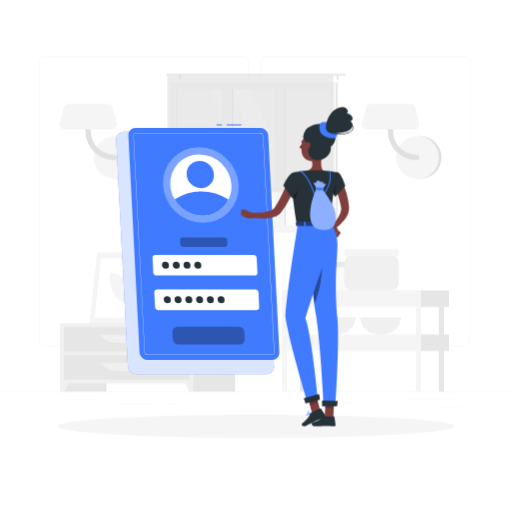
t = 0.00 s
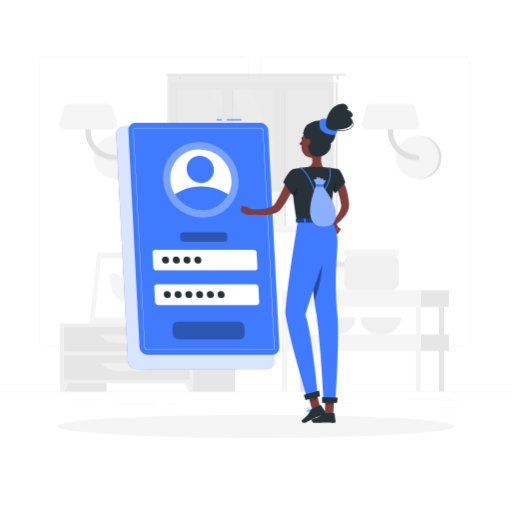
t = 4.50 s
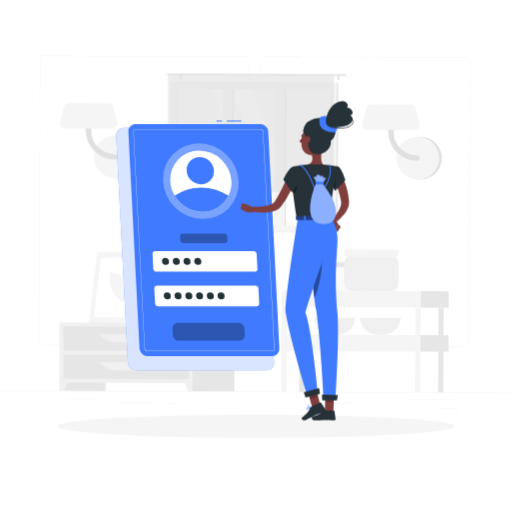
t = 4.88 s
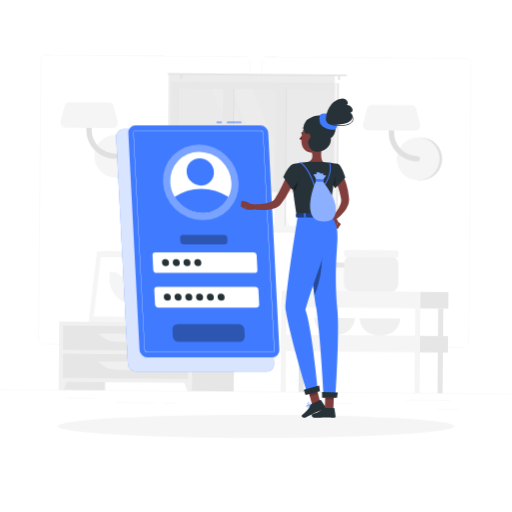
t = 5.25 s
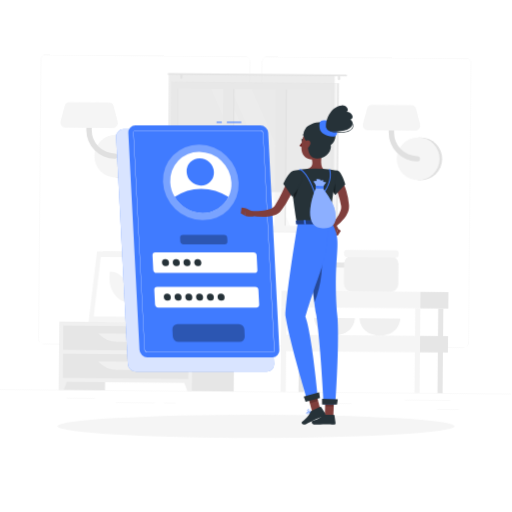
t = 6.75 s
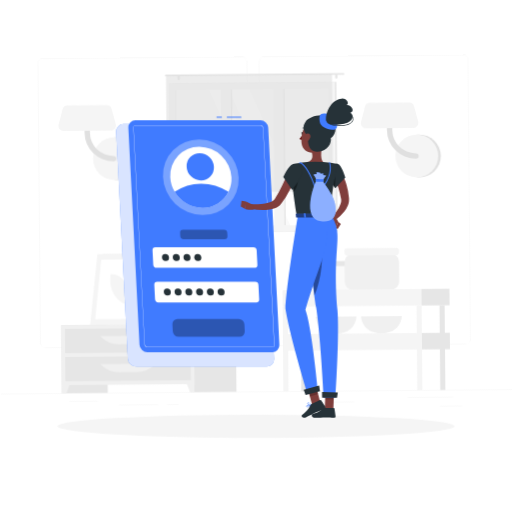
t = 8.25 s

The animated SVG that drew these frames (rendered in a browser with its animation timeline set to each time). Animation: 2 CSS @keyframes rules; frames cover the first 8.25 s, repeats indefinitely.

<svg class="animated" id="freepik_stories-login" xmlns="http://www.w3.org/2000/svg" viewBox="0 0 500 500" version="1.1" xmlns:xlink="http://www.w3.org/1999/xlink" xmlns:svgjs="http://svgjs.com/svgjs"><style>svg#freepik_stories-login:not(.animated) .animable {opacity: 0;}svg#freepik_stories-login.animated #freepik--background-complete--inject-63 {animation: 6s Infinite  linear wind;animation-delay: 4.5s;}svg#freepik_stories-login.animated #freepik--Login--inject-63 {animation: 6s Infinite  linear floating;animation-delay: 0s;}svg#freepik_stories-login.animated #freepik--Character--inject-63 {animation: 3s Infinite  linear floating;animation-delay: 1s;}            @keyframes wind {                0% {                    transform: rotate( 0deg );                }                25% {                    transform: rotate( 1deg );                }                75% {                    transform: rotate( -1deg );                }            }                    @keyframes floating {                0% {                    opacity: 1;                    transform: translateY(0px);                }                50% {                    transform: translateY(-10px);                }                100% {                    opacity: 1;                    transform: translateY(0px);                }            }        </style><g id="freepik--background-complete--inject-63" class="animable animator-active" style="transform-origin: 250px 226.87px;"><rect y="382.4" width="500" height="0.25" style="fill: rgb(235, 235, 235); transform-origin: 250px 382.525px;" id="elwnw0eolk0a" class="animable"></rect><rect x="428.22" y="398.49" width="21.68" height="0.25" style="fill: rgb(235, 235, 235); transform-origin: 439.06px 398.615px;" id="el32nxgsp9j1o" class="animable"></rect><rect x="310.56" y="393.31" width="34.11" height="0.25" style="fill: rgb(235, 235, 235); transform-origin: 327.615px 393.435px;" id="el0lpainvm8qzl" class="animable"></rect><rect x="396.59" y="389.21" width="44.53" height="0.25" style="fill: rgb(235, 235, 235); transform-origin: 418.855px 389.335px;" id="el1sgqnign8yb" class="animable"></rect><rect x="161.88" y="394.25" width="11.14" height="0.25" style="fill: rgb(235, 235, 235); transform-origin: 167.45px 394.375px;" id="elm0vrw7xzeja" class="animable"></rect><rect x="114.58" y="394.25" width="38.39" height="0.25" style="fill: rgb(235, 235, 235); transform-origin: 133.775px 394.375px;" id="el6r6yt36ror" class="animable"></rect><rect x="66.31" y="390.03" width="27.7" height="0.25" style="fill: rgb(235, 235, 235); transform-origin: 80.16px 390.155px;" id="elqq7qpm5piwh" class="animable"></rect><path d="M237,337.8H43.91a5.71,5.71,0,0,1-5.7-5.71V60.66A5.71,5.71,0,0,1,43.91,55H237a5.71,5.71,0,0,1,5.71,5.71V332.09A5.71,5.71,0,0,1,237,337.8ZM43.91,55.2a5.46,5.46,0,0,0-5.45,5.46V332.09a5.46,5.46,0,0,0,5.45,5.46H237a5.47,5.47,0,0,0,5.46-5.46V60.66A5.47,5.47,0,0,0,237,55.2Z" style="fill: rgb(235, 235, 235); transform-origin: 140.46px 196.4px;" id="elenw00d6alf9" class="animable"></path><path d="M453.31,337.8H260.21a5.72,5.72,0,0,1-5.71-5.71V60.66A5.72,5.72,0,0,1,260.21,55h193.1A5.71,5.71,0,0,1,459,60.66V332.09A5.71,5.71,0,0,1,453.31,337.8ZM260.21,55.2a5.47,5.47,0,0,0-5.46,5.46V332.09a5.47,5.47,0,0,0,5.46,5.46h193.1a5.47,5.47,0,0,0,5.46-5.46V60.66a5.47,5.47,0,0,0-5.46-5.46Z" style="fill: rgb(235, 235, 235); transform-origin: 356.75px 196.4px;" id="elrnypfz3wpxn" class="animable"></path><path d="M115,174.63a20.91,20.91,0,0,0,0-41.82h-2.57v41.82Z" style="fill: rgb(224, 224, 224); transform-origin: 124.17px 153.72px;" id="el2wdqiry8xio" class="animable"></path><circle cx="112.41" cy="153.72" r="20.91" style="fill: rgb(245, 245, 245); transform-origin: 112.41px 153.72px;" id="eljhjgbyqqlpt" class="animable"></circle><path d="M111.45,156.34a28,28,0,0,1-28-28V111.63a2.63,2.63,0,0,1,5.26,0v16.72a22.76,22.76,0,0,0,22.73,22.74,2.63,2.63,0,1,1,0,5.25Z" style="fill: rgb(224, 224, 224); transform-origin: 98.841px 132.674px;" id="elig9k75iw45" class="animable"></path><path d="M62.83,126.35h46.52a4.86,4.86,0,0,0,4.7-6.1L110,105a4.86,4.86,0,0,0-4.69-3.62H66.87a4.87,4.87,0,0,0-4.7,3.62l-4,15.23A4.85,4.85,0,0,0,62.83,126.35Z" style="fill: rgb(245, 245, 245); transform-origin: 86.1058px 113.865px;" id="el9x5xc7zs8v" class="animable"></path><path d="M410.28,174.63a20.91,20.91,0,1,0,0-41.82h-2.57v41.82Z" style="fill: rgb(224, 224, 224); transform-origin: 419.45px 153.72px;" id="elx6jdxdgs46j" class="animable"></path><circle cx="407.71" cy="153.72" r="20.91" style="fill: rgb(245, 245, 245); transform-origin: 407.71px 153.72px;" id="elj3trg65dcer" class="animable"></circle><path d="M406.75,156.34a28,28,0,0,1-28-28V111.63a2.63,2.63,0,0,1,5.26,0v16.72a22.76,22.76,0,0,0,22.73,22.74,2.63,2.63,0,1,1,0,5.25Z" style="fill: rgb(224, 224, 224); transform-origin: 394.141px 132.672px;" id="elnu0oqtkg79m" class="animable"></path><path d="M358.13,126.35h46.52a4.86,4.86,0,0,0,4.7-6.1l-4-15.23a4.86,4.86,0,0,0-4.69-3.62H362.17a4.87,4.87,0,0,0-4.7,3.62l-4,15.23A4.85,4.85,0,0,0,358.13,126.35Z" style="fill: rgb(245, 245, 245); transform-origin: 381.408px 113.875px;" id="elm4rjlenhhm" class="animable"></path><g id="el47sewo15an"><rect x="133.98" y="256.92" width="15.21" height="58.93" style="fill: rgb(230, 230, 230); transform-origin: 141.585px 286.385px; transform: rotate(180deg);" class="animable"></rect></g><polygon points="92.75 315.85 143.22 315.85 150.84 246.88 100.37 246.88 92.75 315.85" style="fill: rgb(240, 240, 240); transform-origin: 121.795px 281.365px;" id="elrgk6gk71pir" class="animable"></polygon><polygon points="87.28 315.85 139.42 315.85 147.04 246.88 94.91 246.88 87.28 315.85" style="fill: rgb(245, 245, 245); transform-origin: 117.16px 281.365px;" id="el4uqktesdeju" class="animable"></polygon><polygon points="135.65 310.42 142.07 252.32 98.67 252.32 92.25 310.42 135.65 310.42" style="fill: rgb(255, 255, 255); transform-origin: 117.16px 281.37px;" id="elc55p5ekorrp" class="animable"></polygon><path d="M126.69,296.33,127,294c1.61-14.58-7.49-27.57-19.31-27.57h0l-.27,2.37c-1.61,14.57,7.49,27.56,19.32,27.56Z" style="fill: rgb(245, 245, 245); transform-origin: 117.21px 281.395px;" id="el6vr9t2kjbhd" class="animable"></path><g id="elzovx9yv66ci"><rect x="59.08" y="315.85" width="44.84" height="66.55" style="fill: rgb(230, 230, 230); transform-origin: 81.5px 349.125px; transform: rotate(180deg);" class="animable"></rect></g><polygon points="63.59 382.4 59.08 382.4 59.08 369.57 68.32 369.57 63.59 382.4" style="fill: rgb(240, 240, 240); transform-origin: 63.7px 375.985px;" id="el2tm8pgpdhek" class="animable"></polygon><g id="el61xhb1hbrvc"><rect x="184.75" y="315.85" width="44.84" height="66.55" style="fill: rgb(230, 230, 230); transform-origin: 207.17px 349.125px; transform: rotate(180deg);" class="animable"></rect></g><g id="el7m2c7rnfldm"><rect x="59.08" y="315.85" width="129.61" height="58.67" style="fill: rgb(240, 240, 240); transform-origin: 123.885px 345.185px; transform: rotate(180deg);" class="animable"></rect></g><polygon points="184.18 382.4 188.69 382.4 188.69 369.57 179.45 369.57 184.18 382.4" style="fill: rgb(240, 240, 240); transform-origin: 184.07px 375.985px;" id="elddjtcijbjvs" class="animable"></polygon><g id="eldya306dupwh"><rect x="62.58" y="319.52" width="122.61" height="23.68" style="fill: rgb(230, 230, 230); transform-origin: 123.885px 331.36px; transform: rotate(180deg);" class="animable"></rect></g><path d="M115.71,335h16.35a25.84,25.84,0,0,0,18.78-8.08H96.93A25.87,25.87,0,0,0,115.71,335Z" style="fill: rgb(240, 240, 240); transform-origin: 123.885px 330.96px;" id="el8xestglwccg" class="animable"></path><g id="eldxrsaxi9u1s"><rect x="62.58" y="347.02" width="122.61" height="23.68" style="fill: rgb(230, 230, 230); transform-origin: 123.885px 358.86px; transform: rotate(180deg);" class="animable"></rect></g><path d="M115.71,362.46h16.35a25.84,25.84,0,0,0,18.78-8.08H96.93A25.87,25.87,0,0,0,115.71,362.46Z" style="fill: rgb(240, 240, 240); transform-origin: 123.885px 358.42px;" id="elt2634o47fol" class="animable"></path><path d="M180.48,313.14h1.16c0-2.39,0-8.44.12-22.31.21-25.15.61-26.68.61-26.68l-2.76,11.61C177.86,288.61,180.12,301.53,180.48,313.14Z" style="fill: rgb(230, 230, 230); transform-origin: 180.662px 288.645px;" id="elh2ex2n0o5cc" class="animable"></path><path d="M178.19,274c-4-4.73-12.45-6.11-21.13-7.29-3.41-.46,8.95,7.33,15,12.86,4.7,4.3,7.7,5.49,9,9.77C181.72,284,181.61,278.11,178.19,274Z" style="fill: rgb(230, 230, 230); transform-origin: 168.927px 278.015px;" id="el3ozgx9mx4q2" class="animable"></path><path d="M183.46,282.48c4-4.73,12.45-6.1,21.13-7.28,3.41-.46-9,7.33-15,12.86-4.7,4.3-7.7,5.49-9,9.77C179.93,292.49,180,286.56,183.46,282.48Z" style="fill: rgb(230, 230, 230); transform-origin: 192.719px 286.505px;" id="elb5muijy36k" class="animable"></path><path d="M181.76,263c3-5.66,10.46-11,18.87-13,3.3-.79-7.65,10.44-11.81,17.69-3.23,5.62-7.51,12.24-8.18,17C179.64,275.31,178.78,268.69,181.76,263Z" style="fill: rgb(230, 230, 230); transform-origin: 190.473px 267.325px;" id="el51eenf6duxt" class="animable"></path><path d="M181.4,315.85h0c-3.54,0-6.47-1.77-6.68-4.05l-.59-3.88h14.55l-.6,3.88C187.88,314.08,185,315.85,181.4,315.85Z" style="fill: rgb(240, 240, 240); transform-origin: 181.405px 311.885px;" id="elw5fgcq9jhea" class="animable"></path><polygon points="189.62 309.41 173.19 309.41 172.72 305.08 190.09 305.08 189.62 309.41" style="fill: rgb(240, 240, 240); transform-origin: 181.405px 307.245px;" id="elb01jmsqdq2w" class="animable"></polygon><g id="elmp3ema4wd4"><rect x="169.54" y="80.59" width="160.21" height="146.13" style="fill: rgb(230, 230, 230); transform-origin: 249.645px 153.655px; transform: rotate(180deg);" class="animable"></rect></g><g id="el76slnqhwov9"><rect x="165.93" y="80.59" width="162.24" height="146.13" style="fill: rgb(245, 245, 245); transform-origin: 247.05px 153.655px; transform: rotate(180deg);" class="animable"></rect></g><g id="el3m5wruyxjew"><rect x="180.54" y="79.01" width="133.04" height="149.3" style="fill: rgb(250, 250, 250); transform-origin: 247.06px 153.66px; transform: rotate(90deg);" class="animable"></rect></g><polygon points="303.39 220.18 244.63 87.14 224.67 87.14 283.43 220.18 303.39 220.18" style="fill: rgb(255, 255, 255); transform-origin: 264.03px 153.66px;" id="el2l4j63809h8" class="animable"></polygon><polygon points="277.77 220.18 219.01 87.14 205.27 87.14 264.03 220.18 277.77 220.18" style="fill: rgb(255, 255, 255); transform-origin: 241.52px 153.66px;" id="elzndyygkzoy" class="animable"></polygon><g id="elbepop80wzef"><rect x="157.46" y="149.8" width="133.04" height="7.72" style="fill: rgb(230, 230, 230); transform-origin: 223.98px 153.66px; transform: rotate(90deg);" class="animable"></rect></g><g id="elt9o92y9mbj"><rect x="208.78" y="149.8" width="133.04" height="7.72" style="fill: rgb(230, 230, 230); transform-origin: 275.3px 153.66px; transform: rotate(90deg);" class="animable"></rect></g><g id="elofihufd9wul"><rect x="150.54" y="148.42" width="142.06" height="9.76" style="fill: rgb(245, 245, 245); transform-origin: 221.57px 153.3px; transform: rotate(90deg);" class="animable"></rect></g><g id="elo0xu2pncn4k"><rect x="201.86" y="148.42" width="142.06" height="9.76" style="fill: rgb(245, 245, 245); transform-origin: 272.89px 153.3px; transform: rotate(90deg);" class="animable"></rect></g><g id="eltkk7grzgxsj"><rect x="106.23" y="153.31" width="133.04" height="0.69" style="fill: rgb(230, 230, 230); transform-origin: 172.75px 153.655px; transform: rotate(90deg);" class="animable"></rect></g><path d="M163.22,72.17H336.78a.85.85,0,0,1,.84.84h0a.84.84,0,0,1-.84.83H163.22a.84.84,0,0,1-.84-.83h0A.85.85,0,0,1,163.22,72.17Z" style="fill: rgb(230, 230, 230); transform-origin: 250px 73.005px;" id="elf61ue671i7" class="animable"></path><path d="M329.75,77.68h0a1.13,1.13,0,0,0,1.12-1.13V74.13A1.12,1.12,0,0,0,329.75,73h0a1.13,1.13,0,0,0-1.13,1.12v2.42A1.14,1.14,0,0,0,329.75,77.68Z" style="fill: rgb(230, 230, 230); transform-origin: 329.745px 75.34px;" id="elzdanv4tp8hg" class="animable"></path><path d="M175.8,77.68h0a1.14,1.14,0,0,0,1.13-1.13V74.13A1.13,1.13,0,0,0,175.8,73h0a1.12,1.12,0,0,0-1.12,1.12v2.42A1.13,1.13,0,0,0,175.8,77.68Z" style="fill: rgb(230, 230, 230); transform-origin: 175.805px 75.34px;" id="eluhp771xbdmk" class="animable"></path><g id="el63e8pb51yo6"><rect x="163.48" y="73.01" width="162.13" height="114.44" style="fill: rgb(224, 224, 224); opacity: 0.6; transform-origin: 244.545px 130.23px; transform: rotate(180deg);" class="animable"></rect></g><rect x="306.95" y="259.97" width="38.72" height="23.7" rx="5.38" style="fill: rgb(250, 250, 250); transform-origin: 326.31px 271.82px;" id="elu06urwv64w9" class="animable"></rect><rect x="306.95" y="255.59" width="38.72" height="5.08" rx="1.81" style="fill: rgb(230, 230, 230); transform-origin: 326.31px 258.13px;" id="elxsweseio5rj" class="animable"></rect><path d="M307.52,310s.51,16.67,19.93,16.67S347.38,310,347.38,310Z" style="fill: rgb(240, 240, 240); transform-origin: 327.45px 318.335px;" id="elnknflkk1s1o" class="animable"></path><path d="M351.8,310s.51,16.67,19.93,16.67S391.66,310,391.66,310Z" style="fill: rgb(240, 240, 240); transform-origin: 371.73px 318.335px;" id="elnp0lvmwz53r" class="animable"></path><rect x="336.24" y="249.24" width="53.2" height="34.44" rx="7.4" style="fill: rgb(240, 240, 240); transform-origin: 362.84px 266.46px;" id="elhe9niw8yqk" class="animable"></rect><rect x="336.24" y="243.22" width="53.2" height="6.98" rx="2.48" style="fill: rgb(245, 245, 245); transform-origin: 362.84px 246.71px;" id="elczq0lg3wjyg" class="animable"></rect><g id="eld8cp6ytng9g"><rect x="292.9" y="299.75" width="5.04" height="82.64" style="fill: rgb(230, 230, 230); transform-origin: 295.42px 341.07px; transform: rotate(180deg);" class="animable"></rect></g><rect x="411.13" y="283.67" width="27.29" height="16.08" style="fill: rgb(230, 230, 230); transform-origin: 424.775px 291.71px;" id="elqgfexuauaqb" class="animable"></rect><g id="el27lmjg3fz4ei"><rect x="275.45" y="283.67" width="135.68" height="16.08" style="fill: rgb(245, 245, 245); transform-origin: 343.29px 291.71px; transform: rotate(180deg);" class="animable"></rect></g><rect x="411.13" y="326.62" width="27.29" height="16.08" style="fill: rgb(230, 230, 230); transform-origin: 424.775px 334.66px;" id="eljv4hytzjy4" class="animable"></rect><g id="el6jyemyoodro"><rect x="275.45" y="326.62" width="135.68" height="16.08" style="fill: rgb(245, 245, 245); transform-origin: 343.29px 334.66px; transform: rotate(180deg);" class="animable"></rect></g><g id="elaoqcjz6lgfa"><rect x="428.58" y="299.75" width="5.04" height="82.64" style="fill: rgb(230, 230, 230); transform-origin: 431.1px 341.07px; transform: rotate(180deg);" class="animable"></rect></g><g id="elgj708520zjt"><rect x="406.09" y="299.75" width="5.04" height="82.64" style="fill: rgb(245, 245, 245); transform-origin: 408.61px 341.07px; transform: rotate(180deg);" class="animable"></rect></g><g id="elb5nhe7yznh8"><rect x="275.45" y="299.75" width="5.04" height="82.64" style="fill: rgb(245, 245, 245); transform-origin: 277.97px 341.07px; transform: rotate(180deg);" class="animable"></rect></g></g><g id="freepik--Shadow--inject-63" class="animable" style="transform-origin: 250px 416.24px;"><ellipse id="freepik--path--inject-63" cx="250" cy="416.24" rx="193.89" ry="11.32" style="fill: rgb(245, 245, 245); transform-origin: 250px 416.24px;" class="animable"></ellipse></g><g id="freepik--Login--inject-63" class="animable" style="transform-origin: 193.11px 243.48px;"><path d="M260.41,365.5H132.84a8.13,8.13,0,0,1-8-7.64L113.4,136.31a7.17,7.17,0,0,1,7.24-7.63H248.21a8.12,8.12,0,0,1,8,7.63l11.42,221.55A7.18,7.18,0,0,1,260.41,365.5Z" style="fill: rgb(64, 123, 255); transform-origin: 190.515px 247.09px;" id="elxfiq6rnqg" class="animable"></path><g id="elb71fiq4a6v"><path d="M260.41,365.5H132.84a8.13,8.13,0,0,1-8-7.64L113.4,136.31a7.17,7.17,0,0,1,7.24-7.63H248.21a8.12,8.12,0,0,1,8,7.63l11.42,221.55A7.18,7.18,0,0,1,260.41,365.5Z" style="fill: rgb(255, 255, 255); opacity: 0.8; transform-origin: 190.515px 247.09px;" class="animable"></path></g><rect x="221.51" y="121.46" width="14.11" height="1" style="fill: rgb(64, 123, 255); transform-origin: 228.565px 121.96px;" id="eliwhqq2e8cjb" class="animable"></rect><rect x="211.45" y="121.46" width="5.17" height="1" style="fill: rgb(64, 123, 255); transform-origin: 214.035px 121.96px;" id="elm1s1k0ea7jj" class="animable"></rect><path d="M265.9,351.44h-122a7.77,7.77,0,0,1-7.68-7.29l-10.92-211.9a6.86,6.86,0,0,1,6.93-7.3h122a7.77,7.77,0,0,1,7.67,7.3l10.92,211.9A6.85,6.85,0,0,1,265.9,351.44Z" style="fill: rgb(64, 123, 255); transform-origin: 199.06px 238.195px;" id="elrr1rih7dv2" class="animable"></path><path d="M265.9,346.57h-122a2.92,2.92,0,0,1-2.81-2.68L130.16,132a2,2,0,0,1,.54-1.55,2,2,0,0,1,1.52-.62h122a2.92,2.92,0,0,1,2.8,2.68L268,344.4a2,2,0,0,1-2.05,2.17ZM132.22,130.08a1.79,1.79,0,0,0-1.34.54,1.84,1.84,0,0,0-.47,1.37l10.92,211.89a2.67,2.67,0,0,0,2.56,2.44h122a1.74,1.74,0,0,0,1.33-.54,1.76,1.76,0,0,0,.47-1.37L256.78,132.52a2.66,2.66,0,0,0-2.55-2.44Z" style="fill: rgb(255, 255, 255); transform-origin: 199.08px 238.2px;" id="elxjxrtjba5x" class="animable"></path><g id="el7s3puv0nijm"><ellipse cx="196.09" cy="180.61" rx="36" ry="37.9" style="fill: rgb(255, 255, 255); opacity: 0.3; transform-origin: 196.09px 180.61px; transform: rotate(-45.74deg);" class="animable"></ellipse></g><path d="M226,180.61a28.71,28.71,0,0,1-2.87,14.24,28.07,28.07,0,0,1-25.47,15.65,31.75,31.75,0,0,1-27.08-15.65,30.78,30.78,0,0,1-4.34-14.24,28.09,28.09,0,0,1,28.34-29.88A31.81,31.81,0,0,1,226,180.61Z" style="fill: rgb(255, 255, 255); transform-origin: 196.115px 180.615px;" id="elnx1jwgma9d" class="animable"></path><path d="M223.1,194.85a28.07,28.07,0,0,1-25.47,15.65,31.75,31.75,0,0,1-27.08-15.65,45.16,45.16,0,0,1,25.86-8A49.14,49.14,0,0,1,223.1,194.85Z" style="fill: rgb(64, 123, 255); transform-origin: 196.825px 198.676px;" id="elcxgaiqiehv" class="animable"></path><g id="elxs57vi3tmb"><ellipse cx="195.56" cy="170.39" rx="12.97" ry="13.66" style="fill: rgb(64, 123, 255); transform-origin: 195.56px 170.39px; transform: rotate(-45.74deg);" class="animable"></ellipse></g><path d="M248.41,269H152.88a3.29,3.29,0,0,1-3.25-3.09l-.72-14a2.9,2.9,0,0,1,2.93-3.08h95.53a3.29,3.29,0,0,1,3.25,3.08l.72,14A2.9,2.9,0,0,1,248.41,269Z" style="fill: rgb(255, 255, 255); transform-origin: 200.125px 258.915px;" id="el0m4gocnh30n" class="animable"></path><g id="elxykjo4rdscm"><path d="M219.16,241.1h-39.9A3.29,3.29,0,0,1,176,238l-.15-3a2.9,2.9,0,0,1,2.93-3.09h39.89a3.29,3.29,0,0,1,3.25,3.09l.16,3A2.92,2.92,0,0,1,219.16,241.1Z" style="opacity: 0.3; transform-origin: 198.965px 236.505px;" class="animable"></path></g><g id="elfwewm7u2355"><path d="M234,336.31H174.23a5.61,5.61,0,0,1-5.53-5.26l-.35-6.9a5,5,0,0,1,5-5.26H233.1a5.61,5.61,0,0,1,5.53,5.26l.35,6.9A5,5,0,0,1,234,336.31Z" style="opacity: 0.3; transform-origin: 203.665px 327.6px;" class="animable"></path></g><path d="M250.16,302.86H154.62a3.3,3.3,0,0,1-3.25-3.09l-.72-14a2.91,2.91,0,0,1,2.93-3.09h95.53a3.29,3.29,0,0,1,3.25,3.09l.73,14A2.92,2.92,0,0,1,250.16,302.86Z" style="fill: rgb(255, 255, 255); transform-origin: 201.87px 292.77px;" id="elljbb49hytii" class="animable"></path><path d="M165,258.91a3.22,3.22,0,0,1-3.25,3.42,3.64,3.64,0,0,1-3.59-3.42,3.21,3.21,0,0,1,3.24-3.42A3.65,3.65,0,0,1,165,258.91Z" style="fill: rgb(38, 50, 56); transform-origin: 161.58px 258.91px;" id="elbhh9jfne8ug" class="animable"></path><path d="M175.53,258.91a3.21,3.21,0,0,1-3.24,3.42,3.63,3.63,0,0,1-3.59-3.42,3.21,3.21,0,0,1,3.24-3.42A3.63,3.63,0,0,1,175.53,258.91Z" style="fill: rgb(38, 50, 56); transform-origin: 172.115px 258.91px;" id="elbqheh7a9s5f" class="animable"></path><path d="M186,258.91a3.21,3.21,0,0,1-3.24,3.42,3.65,3.65,0,0,1-3.6-3.42,3.22,3.22,0,0,1,3.25-3.42A3.64,3.64,0,0,1,186,258.91Z" style="fill: rgb(38, 50, 56); transform-origin: 182.58px 258.91px;" id="elnw0nnabvzp" class="animable"></path><path d="M196.55,258.91a3.22,3.22,0,0,1-3.24,3.42,3.65,3.65,0,0,1-3.6-3.42,3.22,3.22,0,0,1,3.24-3.42A3.65,3.65,0,0,1,196.55,258.91Z" style="fill: rgb(38, 50, 56); transform-origin: 193.13px 258.91px;" id="ele4afwmel9kd" class="animable"></path><path d="M166.77,292.75a3.21,3.21,0,0,1-3.24,3.42,3.65,3.65,0,0,1-3.6-3.42,3.22,3.22,0,0,1,3.25-3.42A3.64,3.64,0,0,1,166.77,292.75Z" style="fill: rgb(38, 50, 56); transform-origin: 163.35px 292.75px;" id="el47jf9t5u3ga" class="animable"></path><path d="M177.28,292.75a3.22,3.22,0,0,1-3.24,3.42,3.65,3.65,0,0,1-3.6-3.42,3.21,3.21,0,0,1,3.24-3.42A3.65,3.65,0,0,1,177.28,292.75Z" style="fill: rgb(38, 50, 56); transform-origin: 173.86px 292.75px;" id="elkk71ck7tjrq" class="animable"></path><path d="M187.79,292.75a3.22,3.22,0,0,1-3.25,3.42,3.63,3.63,0,0,1-3.59-3.42,3.21,3.21,0,0,1,3.24-3.42A3.65,3.65,0,0,1,187.79,292.75Z" style="fill: rgb(38, 50, 56); transform-origin: 184.37px 292.75px;" id="elyacwzshnztj" class="animable"></path><path d="M198.29,292.75a3.21,3.21,0,0,1-3.24,3.42,3.65,3.65,0,0,1-3.6-3.42,3.22,3.22,0,0,1,3.25-3.42A3.63,3.63,0,0,1,198.29,292.75Z" style="fill: rgb(38, 50, 56); transform-origin: 194.87px 292.75px;" id="el5bdnlisnose" class="animable"></path><path d="M208.8,292.75a3.21,3.21,0,0,1-3.24,3.42,3.65,3.65,0,0,1-3.6-3.42,3.22,3.22,0,0,1,3.24-3.42A3.65,3.65,0,0,1,208.8,292.75Z" style="fill: rgb(38, 50, 56); transform-origin: 205.38px 292.75px;" id="elrvkz6ellxsm" class="animable"></path><path d="M219.31,292.75a3.22,3.22,0,0,1-3.25,3.42,3.64,3.64,0,0,1-3.59-3.42,3.21,3.21,0,0,1,3.24-3.42A3.65,3.65,0,0,1,219.31,292.75Z" style="fill: rgb(38, 50, 56); transform-origin: 215.89px 292.75px;" id="elbhyqn64z2mt" class="animable"></path></g><g id="freepik--Character--inject-63" class="animable" style="transform-origin: 290.067px 260.484px;"><path d="M333,176.62c.25.38.38.58.54.85l.45.74c.29.5.55,1,.8,1.49.5,1,1,2,1.4,3a55.2,55.2,0,0,1,2.16,6.09,63.77,63.77,0,0,1,2.38,12.54l.07.79a4.59,4.59,0,0,1,0,.48l0,.53a12.79,12.79,0,0,1-.12,2.08,17.14,17.14,0,0,1-1,3.73,25.81,25.81,0,0,1-3.46,6,42.89,42.89,0,0,1-9.31,8.81l-2.76-3.23a57.35,57.35,0,0,0,6.64-9.19,21,21,0,0,0,2-4.72,9.53,9.53,0,0,0,.33-2.14,4.69,4.69,0,0,0,0-.93l0-.21a1.3,1.3,0,0,0,0-.28l-.12-.7a79.26,79.26,0,0,0-2.72-11c-.58-1.79-1.29-3.52-2-5.21-.35-.85-.75-1.68-1.15-2.48l-.62-1.18-.31-.55-.26-.44Z" style="fill: rgb(128, 62, 60); transform-origin: 332.478px 200.185px;" id="elkydial1q94r" class="animable"></path><path d="M323.7,223.77l3.62,7.65,2.87-6.47s-2.55-5.6-6-5.08Z" style="fill: rgb(127, 62, 59); transform-origin: 326.945px 225.628px;" id="el8c4wx1cyrme" class="animable"></path><polygon points="329.91 231.8 332.79 227.08 330.19 224.95 327.32 231.42 329.91 231.8" style="fill: rgb(127, 62, 59); transform-origin: 330.055px 228.375px;" id="elipzct99qsf" class="animable"></polygon><path d="M313.63,408.22a10.27,10.27,0,0,0,2.22-.3.22.22,0,0,0,.15-.16.2.2,0,0,0-.09-.2c-.29-.19-2.83-1.83-3.81-1.39a.68.68,0,0,0-.39.56,1.13,1.13,0,0,0,.33,1A2.37,2.37,0,0,0,313.63,408.22Zm1.65-.59c-1.45.3-2.55.25-3-.14a.77.77,0,0,1-.21-.71c0-.17.1-.22.17-.25C312.78,406.29,314.25,407,315.28,407.63Z" style="fill: rgb(64, 123, 255); transform-origin: 313.848px 407.16px;" id="ell6k2a7h2d2" class="animable"></path><path d="M315.8,407.92l.1,0a.22.22,0,0,0,.1-.18c0-.1,0-2.51-.92-3.32a1.05,1.05,0,0,0-.84-.26.69.69,0,0,0-.67.55c-.19.95,1.33,2.75,2.13,3.21Zm-1.43-3.39a.61.61,0,0,1,.44.17,4.53,4.53,0,0,1,.78,2.64c-.8-.64-1.75-2-1.63-2.57,0-.09.07-.21.32-.24Z" style="fill: rgb(64, 123, 255); transform-origin: 314.777px 406.035px;" id="eld0hu2oz1vyb" class="animable"></path><path d="M304.19,404.14a.21.21,0,0,0-.14-.34c-.41,0-4-.17-4.82.71l0,.06a.63.63,0,0,0-.09.62,1.11,1.11,0,0,0,.73.73c1.16.36,3.21-.95,4.33-1.76Zm-4.66.63c.45-.48,2.43-.61,3.91-.59-1.55,1.06-2.84,1.56-3.49,1.36a.72.72,0,0,1-.48-.48.27.27,0,0,1,0-.25Z" style="fill: rgb(64, 123, 255); transform-origin: 301.666px 404.884px;" id="el42rywyyaoes" class="animable"></path><path d="M304.19,404.14l0,0a.23.23,0,0,0,0-.2c-.05-.08-1.17-2-2.49-2.4a1.45,1.45,0,0,0-1.14.14c-.48.28-.51.61-.45.82.26.93,2.81,1.75,3.91,1.74A.2.2,0,0,0,304.19,404.14Zm-3.59-2a.84.84,0,0,1,.19-.14,1,1,0,0,1,.84-.11c.87.23,1.68,1.35,2.05,1.9-1.19-.13-3-.86-3.15-1.42A.23.23,0,0,1,300.6,402.13Z" style="fill: rgb(64, 123, 255); transform-origin: 302.15px 402.861px;" id="elop1vqnj0hsm" class="animable"></path><path d="M315.2,147.33c-1,5-3.16,15.81.31,19.13,0,0-1.36,5-10.59,5-10.16,0-4.85-5-4.85-5,5.54-1.32,5.4-5.44,4.43-9.3Z" style="fill: rgb(127, 62, 59); transform-origin: 307.097px 159.395px;" id="el253yglc89sn" class="animable"></path><path d="M298.28,135.61a.53.53,0,0,0,.17,0,.4.4,0,0,0,.18-.54,3.94,3.94,0,0,0-2.88-2.2.41.41,0,0,0-.44.35.4.4,0,0,0,.35.44h0a3.14,3.14,0,0,1,2.26,1.77A.4.4,0,0,0,298.28,135.61Z" style="fill: rgb(38, 50, 56); transform-origin: 296.991px 134.243px;" id="elk93o6qgvv09" class="animable"></path><path d="M295.25,140a18.26,18.26,0,0,1-2.92,4,2.91,2.91,0,0,0,2.33.74Z" style="fill: rgb(99, 15, 15); transform-origin: 293.79px 142.382px;" id="el3adty9xp60p" class="animable"></path><path d="M296,138.87c-.08.67-.51,1.17-.94,1.12s-.73-.64-.65-1.31.51-1.17,1-1.12S296.07,138.2,296,138.87Z" style="fill: rgb(38, 50, 56); transform-origin: 295.206px 138.775px;" id="elklplzx2xx5k" class="animable"></path><path d="M295.54,137.62,294,137S294.65,138.32,295.54,137.62Z" style="fill: rgb(38, 50, 56); transform-origin: 294.77px 137.412px;" id="el8e5rduknikl" class="animable"></path><polygon points="313.02 402.24 304.86 404.14 299.9 385.38 308.06 383.48 313.02 402.24" style="fill: rgb(127, 62, 59); transform-origin: 306.46px 393.81px;" id="elwgbxiulkdoh" class="animable"></polygon><polygon points="325.54 407.72 317.17 407.72 317.82 388.33 326.2 388.33 325.54 407.72" style="fill: rgb(127, 62, 59); transform-origin: 321.685px 398.025px;" id="eleuxrviqpkzf" class="animable"></polygon><path d="M316.5,406.75h9.41a.67.67,0,0,1,.67.58l1.07,7.44a1.34,1.34,0,0,1-1.34,1.49c-3.28-.05-4.86-.25-9-.25-2.55,0-6.27.27-9.78.27s-3.71-3.48-2.24-3.79c6.56-1.42,7.6-3.36,9.81-5.22A2.17,2.17,0,0,1,316.5,406.75Z" style="fill: rgb(38, 50, 56); transform-origin: 316.043px 411.515px;" id="el6jnidxy081y" class="animable"></path><path d="M304.14,402.89l8.55-3.93a.66.66,0,0,1,.84.24l4.09,6.32a1.35,1.35,0,0,1-.6,1.91c-3,1.32-4.52,1.81-8.28,3.54-2.31,1.06-7,3.5-10.18,5s-4.82-1.61-3.62-2.51c5.37-4,6.91-6.87,8.14-9.48A2.14,2.14,0,0,1,304.14,402.89Z" style="fill: rgb(38, 50, 56); transform-origin: 306.176px 407.634px;" id="elrcd4s0hd8y9" class="animable"></path><g id="el3moqf4zvzb3"><polygon points="299.9 385.38 302.56 395.44 310.62 393.15 308.07 383.48 299.9 385.38" style="opacity: 0.2; transform-origin: 305.26px 389.46px;" class="animable"></polygon></g><g id="el8woabg8n86d"><polygon points="326.2 388.33 317.82 388.33 317.49 398.33 325.87 398.33 326.2 388.33" style="opacity: 0.2; transform-origin: 321.845px 393.33px;" class="animable"></polygon></g><path d="M330,168.36c3.48.77,7.2,13.28,7.2,13.28l-9.84,10.47s-8.17-11.76-6.5-16.08C322.55,171.52,325.85,167.46,330,168.36Z" style="fill: rgb(38, 50, 56); transform-origin: 328.917px 180.172px;" id="elm657tf9iyek" class="animable"></path><g id="elzrh1epokdi"><path d="M324.44,176.33c-1.76-1.61-2.95-1.13-3.76.15-.8,3.72,3.94,11.51,5.85,14.46C327.41,187.42,328.42,180,324.44,176.33Z" style="opacity: 0.4; transform-origin: 323.96px 183.124px;" class="animable"></path></g><path d="M285.91,168.61s-4,1.4,4,50.55h34c-.57-13.84-.59-22.38,6-50.8a100.28,100.28,0,0,0-14.45-1.9,107.4,107.4,0,0,0-15.44,0C293.43,167.07,285.91,168.61,285.91,168.61Z" style="fill: rgb(38, 50, 56); transform-origin: 307.41px 192.671px;" id="elh2sbgzgckk6" class="animable"></path><g id="elh81nc41yan"><path d="M285.6,187.47c.22,2.39.51,5.08.89,8.12,2.79-2.51,5.07-9.65,4.23-13.81A24.59,24.59,0,0,0,285.6,187.47Z" style="opacity: 0.4; transform-origin: 288.248px 188.685px;" class="animable"></path></g><path d="M289.24,180a148.06,148.06,0,0,1-6.19,13.55,83.26,83.26,0,0,1-8,13l-.64.79-.32.39c-.11.13-.2.25-.37.43a12.44,12.44,0,0,1-2,1.76,16.3,16.3,0,0,1-4.18,2.08,30.53,30.53,0,0,1-8,1.42,59.36,59.36,0,0,1-15.16-1.35l.55-4.2c2.3,0,4.71,0,7-.19a56.44,56.44,0,0,0,6.86-.76,27,27,0,0,0,6.14-1.72,9.17,9.17,0,0,0,2.21-1.34,4.57,4.57,0,0,0,.69-.72s.12-.16.2-.27l.23-.33.47-.66a99.14,99.14,0,0,0,6.69-12.11c2-4.25,4-8.66,5.83-13Z" style="fill: rgb(128, 62, 60); transform-origin: 266.81px 195.118px;" id="elbbfyu4qplcn" class="animable"></path><path d="M285.91,168.61c-4.17,1-9.29,12.44-9.29,12.44l8.64,12.7s11.51-14.49,10.14-18.91C294,170.23,291,167.37,285.91,168.61Z" style="fill: rgb(38, 50, 56); transform-origin: 286.067px 181.035px;" id="el37zy07jwv6t" class="animable"></path><path d="M247.33,208.51l-7.21-3.33-.72,7.17s6,1.77,9,0Z" style="fill: rgb(127, 62, 59); transform-origin: 243.9px 209.158px;" id="eldh4uye4l8t5" class="animable"></path><polygon points="235.81 204.46 235.12 209.92 239.4 212.35 240.12 205.18 235.81 204.46" style="fill: rgb(127, 62, 59); transform-origin: 237.62px 208.405px;" id="eljrfv35csyyb" class="animable"></polygon><path d="M318.82,139.36c-1.53,8.17-2,11.67-6.68,15.38-7,5.58-16.75,1.92-17.69-6.54-.86-7.62,1.78-19.7,10.25-22A11.33,11.33,0,0,1,318.82,139.36Z" style="fill: rgb(127, 62, 59); transform-origin: 306.669px 141.599px;" id="elvf7kqclff7e" class="animable"></path><path d="M300.87,141.08c-.47,4.17-.65,15,8.51,15.34,11.21.41,14.57-9.17,13.57-13,5.84-4.75,6.68-12.92.12-19.17s-21-2.76-25,3.33C293,135.13,300.87,141.08,300.87,141.08Z" style="fill: rgb(38, 50, 56); transform-origin: 312.017px 138.692px;" id="elzhmrhlbao7a" class="animable"></path><path d="M312.1,126.68c-.54-4.4-.12-7.43,4-7.43s9.74,1.49,11.8,5.7,2.23,10.8-3.52,10.13S312.75,131.94,312.1,126.68Z" style="fill: rgb(64, 123, 255); transform-origin: 320.56px 127.189px;" id="elwo7xh1pjktl" class="animable"></path><path d="M318.48,125.62c-1-5.24,3.69-20,15.08-21,5.28-.45,7.72,5.23,5,6.17,5-.06,8.2,6.55,3.54,7.54,3.68,2.36,2.77,7.2-2.48,9.58C335.71,129.71,319.83,132.88,318.48,125.62Z" style="fill: rgb(38, 50, 56); transform-origin: 331.357px 117.383px;" id="eldnrnq1b22" class="animable"></path><path d="M330.65,131.25c-3.67,0-7.5-.54-9.88-2.13a4.89,4.89,0,0,1-2.35-3.8.26.26,0,0,1,.23-.27.24.24,0,0,1,.27.23,4.46,4.46,0,0,0,2.13,3.43c4.53,3,15,2,18.26,1,2.82-.92,4.73-2.71,5.11-4.77a4.14,4.14,0,0,0-1.67-4,.24.24,0,0,1,0-.35.25.25,0,0,1,.35,0,4.66,4.66,0,0,1,1.85,4.53c-.41,2.25-2.44,4.17-5.44,5.15A32.69,32.69,0,0,1,330.65,131.25Z" style="fill: rgb(38, 50, 56); transform-origin: 331.717px 125.89px;" id="el3by621ymnzn" class="animable"></path><path d="M298.32,140a6.15,6.15,0,0,0-1.07,4.51c.33,2.1,2.37,2.24,3.85.9s2.77-3.76,1.68-5.5A2.62,2.62,0,0,0,298.32,140Z" style="fill: rgb(127, 62, 59); transform-origin: 300.182px 142.494px;" id="el29g0j3buxv2" class="animable"></path><path d="M298.89,219.16s4.86,57.49,9.91,89.89c4.07,26.17,7.29,87.34,7.29,87.34h11.42s4.06-59.34,2-85.22c-5.23-65.5,6.44-70.84-5.57-92Z" style="fill: rgb(64, 123, 255); transform-origin: 314.492px 307.775px;" id="elaq70yzgijie" class="animable"></path><g id="ellne20ezpi4"><path d="M313.27,240.89a55.8,55.8,0,0,0-10.79,16.28c1.33,12.92,2.91,27.26,4.59,39.82A110.38,110.38,0,0,0,313.27,240.89Z" style="opacity: 0.4; transform-origin: 308.482px 268.94px;" class="animable"></path></g><path d="M290.9,218.8s-10.55,62.79-12.21,91.09c4.14,26.17,21.08,81.49,21.08,81.49l10.39-3.77s-5.75-60.32-12-76.83c14.07-47.37,24.41-59.35,21.4-91.62C312.35,219.16,290.9,218.8,290.9,218.8Z" style="fill: rgb(64, 123, 255); transform-origin: 299.387px 305.09px;" id="el8afhlzs0ic7" class="animable"></path><polygon points="298.38 394.14 312.42 390.33 311.62 384.73 296.59 388.8 298.38 394.14" style="fill: rgb(38, 50, 56); transform-origin: 304.505px 389.435px;" id="elhwo4wl6a6gf" class="animable"></polygon><polygon points="314.52 396.62 329.07 396.62 329.83 391.52 314.44 391 314.52 396.62" style="fill: rgb(38, 50, 56); transform-origin: 322.135px 393.81px;" id="elaqjwud5cund" class="animable"></polygon><path d="M324.44,217.16l1.53,3.05c.12.24-.16.48-.55.48H289.74c-.3,0-.56-.15-.58-.35l-.31-3c0-.21.25-.39.58-.39h34.45A.63.63,0,0,1,324.44,217.16Z" style="fill: rgb(64, 123, 255); transform-origin: 307.424px 218.817px;" id="eldoixsxikld" class="animable"></path><g id="ely2ulan257em"><path d="M324.44,217.16l1.53,3.05c.12.24-.16.48-.55.48H289.74c-.3,0-.56-.15-.58-.35l-.31-3c0-.21.25-.39.58-.39h34.45A.63.63,0,0,1,324.44,217.16Z" style="opacity: 0.5; transform-origin: 307.424px 218.817px;" class="animable"></path></g><path d="M319.81,221h.92c.19,0,.33-.1.32-.21l-.44-4c0-.12-.17-.21-.35-.21h-.93c-.18,0-.32.09-.31.21l.43,4C319.47,220.92,319.63,221,319.81,221Z" style="fill: rgb(64, 123, 255); transform-origin: 320.035px 218.79px;" id="el7xmn8uvj1ay" class="animable"></path><path d="M307.43,191.88a.52.52,0,0,1-.49-.37c-3.26-12.06-10-22-13.27-23.5a1.14,1.14,0,0,0-.85-.14.5.5,0,1,1-.41-.91,2,2,0,0,1,1.68.14c3.46,1.64,10.3,11.44,13.72,23.77,2.45,0,6.23-.33,7.15-.41,1.14-1.36,9.52-11.84,6.39-23.31a.49.49,0,0,1,.35-.61.5.5,0,0,1,.61.35c3.49,12.76-6.63,24.27-6.74,24.38a.46.46,0,0,1-.32.17C315.2,191.44,310.21,191.88,307.43,191.88Z" style="fill: rgb(64, 123, 255); transform-origin: 307.564px 179.202px;" id="elkbiiy2ack1q" class="animable"></path><path d="M324,198.94c-5.45-10.21-7.68-10.93-8.65-14.21a17,17,0,0,1,3.1-5c-.66-.19-2.08-.47-3-.64.1-.45.21-.89.31-1.32a9.54,9.54,0,0,0-3,.14l0-1a13,13,0,0,0-3.87-.25q.17.71.33,1.44c-1,.19-2.52.5-3.25.71a14.4,14.4,0,0,1,3.05,5.57c-2.94,5.05-14.36,37.51,4.22,40S329.44,209.16,324,198.94Z" style="fill: rgb(64, 123, 255); transform-origin: 315.384px 200.615px;" id="el4fv4me8ps8c" class="animable"></path><g id="el050qumiwi83t"><path d="M324,198.94c-5.45-10.21-7.68-10.93-8.65-14.21a17,17,0,0,1,3.1-5c-.66-.19-2.08-.47-3-.64.1-.45.21-.89.31-1.32a9.54,9.54,0,0,0-3,.14l0-1a13,13,0,0,0-3.87-.25q.17.71.33,1.44c-1,.19-2.52.5-3.25.71a14.4,14.4,0,0,1,3.05,5.57c-2.94,5.05-14.36,37.51,4.22,40S329.44,209.16,324,198.94Z" style="fill: rgb(255, 255, 255); opacity: 0.4; transform-origin: 315.384px 200.615px;" class="animable"></path></g><path d="M308.26,183.41a6.29,6.29,0,0,0-.15,1.57c0,.37,1,.62,2.11.73s5.77.29,5.62-.23.23-1.23.25-1.67-1.85-.46-3.42-.4S308.57,182.85,308.26,183.41Z" style="fill: rgb(64, 123, 255); transform-origin: 312.099px 184.503px;" id="elqaczuo9mkfn" class="animable"></path><path d="M297.45,221h.92c.18,0,.32-.1.31-.21l-.43-4c0-.12-.17-.21-.36-.21H297c-.18,0-.32.09-.31.21l.43,4C297.1,220.92,297.26,221,297.45,221Z" style="fill: rgb(64, 123, 255); transform-origin: 297.685px 218.79px;" id="elbtt277w819w" class="animable"></path></g><defs>     <filter id="active" height="200%">         <feMorphology in="SourceAlpha" result="DILATED" operator="dilate" radius="2"></feMorphology>                <feFlood flood-color="#32DFEC" flood-opacity="1" result="PINK"></feFlood>        <feComposite in="PINK" in2="DILATED" operator="in" result="OUTLINE"></feComposite>        <feMerge>            <feMergeNode in="OUTLINE"></feMergeNode>            <feMergeNode in="SourceGraphic"></feMergeNode>        </feMerge>    </filter>    <filter id="hover" height="200%">        <feMorphology in="SourceAlpha" result="DILATED" operator="dilate" radius="2"></feMorphology>                <feFlood flood-color="#ff0000" flood-opacity="0.5" result="PINK"></feFlood>        <feComposite in="PINK" in2="DILATED" operator="in" result="OUTLINE"></feComposite>        <feMerge>            <feMergeNode in="OUTLINE"></feMergeNode>            <feMergeNode in="SourceGraphic"></feMergeNode>        </feMerge>            <feColorMatrix type="matrix" values="0   0   0   0   0                0   1   0   0   0                0   0   0   0   0                0   0   0   1   0 "></feColorMatrix>    </filter></defs></svg>